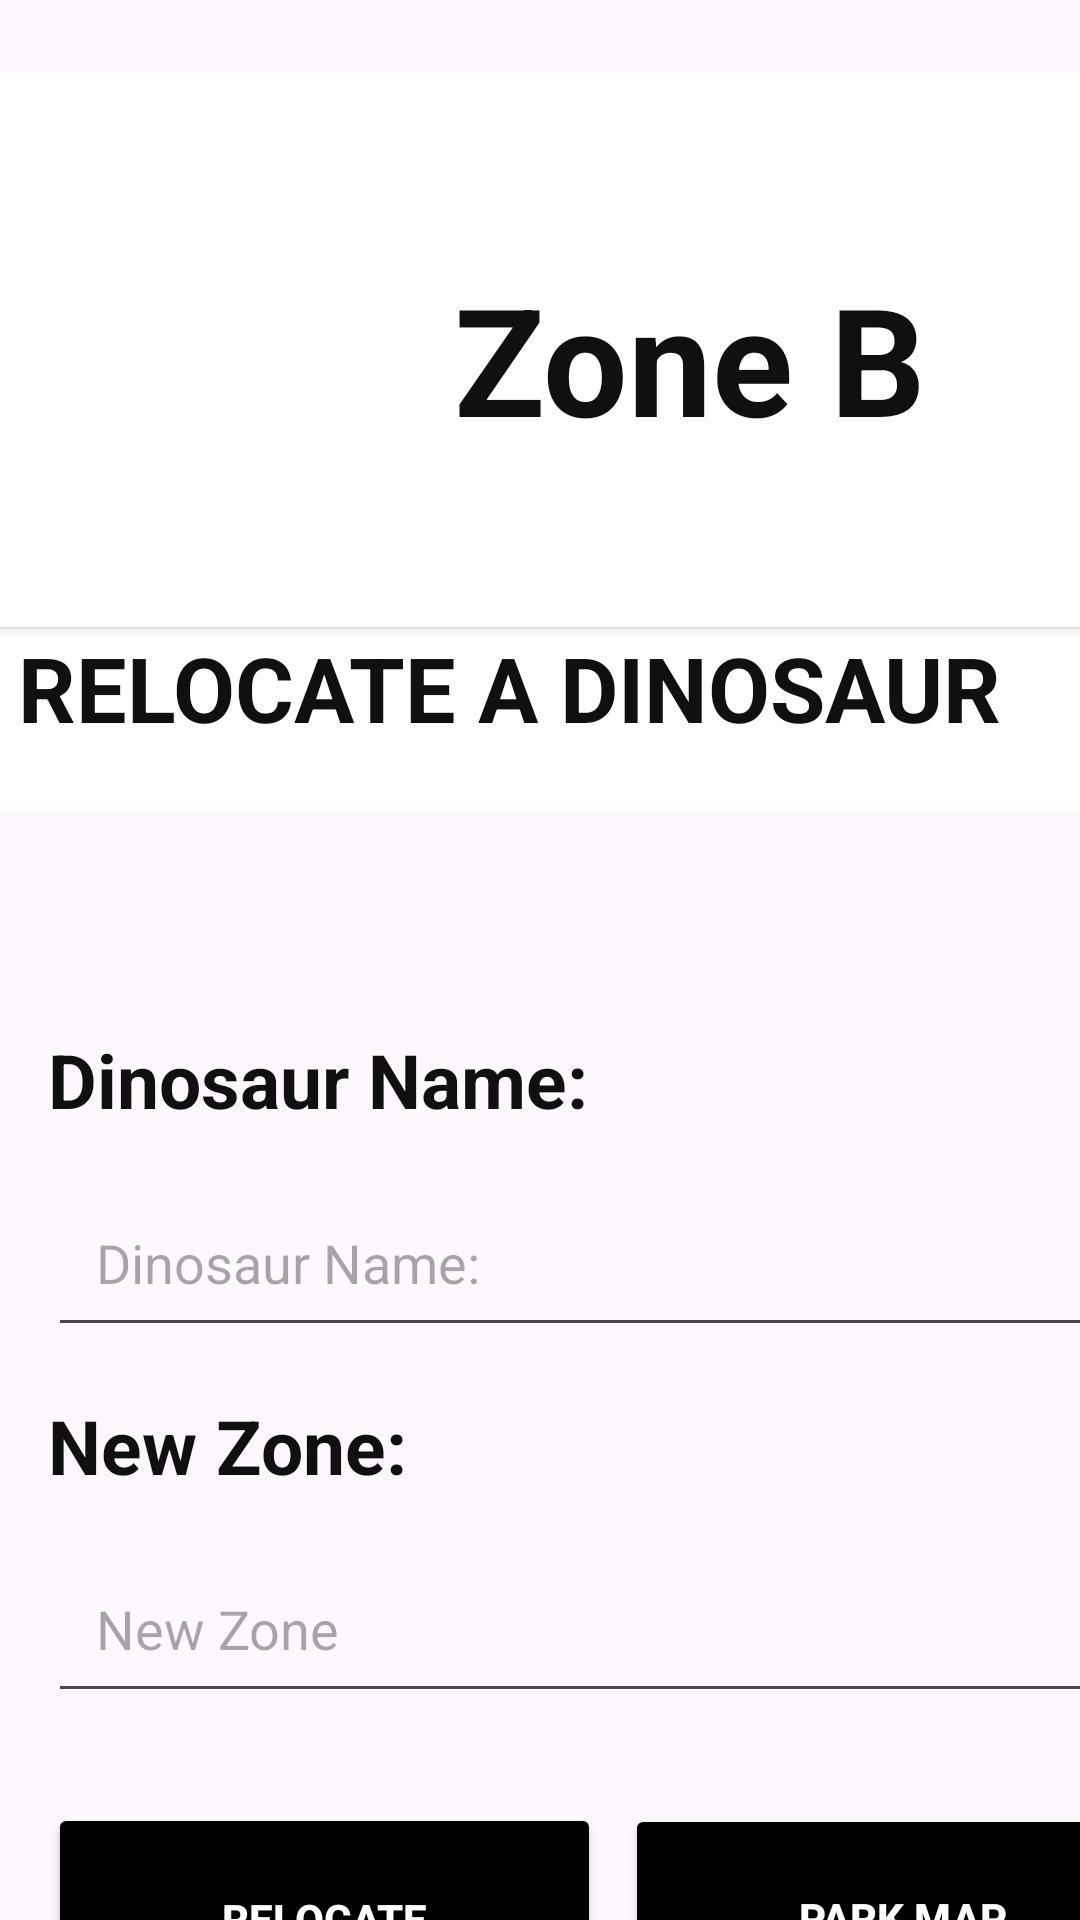

Produce the Android XML layout that renders to this screen, including the resource entries it uses.
<!-- AndroidManifest.xml: application theme Theme.Pp036lab5 -->
<!-- res/layout/activity_transfering.xml -->
<?xml version="1.0" encoding="utf-8"?>
<androidx.constraintlayout.widget.ConstraintLayout xmlns:android="http://schemas.android.com/apk/res/android"
    xmlns:app="http://schemas.android.com/apk/res-auto"
    xmlns:tools="http://schemas.android.com/tools"
    android:id="@+id/main"
    android:layout_width="match_parent"
    android:layout_height="match_parent"
    tools:context=".TransferingActivity">

    <LinearLayout
        android:id="@+id/top_bar"
        android:layout_width="400dp"
        android:layout_height="247dp"
        android:layout_marginTop="24dp"
        android:background="#FFFFFF"
        android:orientation="vertical"
        app:layout_constraintEnd_toEndOf="parent"
        app:layout_constraintHorizontal_bias="0.504"
        app:layout_constraintStart_toStartOf="parent"
        app:layout_constraintTop_toTopOf="parent">

        <androidx.cardview.widget.CardView
            android:layout_width="match_parent"
            android:layout_height="wrap_content"
            android:orientation="horizontal">


            <androidx.constraintlayout.widget.ConstraintLayout

                android:layout_width="match_parent"
                android:layout_height="185dp"
                android:layout_weight="1">

                <ImageView
                    android:id="@+id/logo"
                    android:layout_width="156dp"
                    android:layout_height="148dp"
                    app:layout_constraintBottom_toBottomOf="parent"
                    app:layout_constraintEnd_toEndOf="parent"
                    app:layout_constraintHorizontal_bias="0.025"
                    app:layout_constraintStart_toStartOf="parent"
                    app:layout_constraintTop_toTopOf="parent"
                    app:srcCompat="@drawable/logoo" />

                <TextView
                    android:id="@+id/Zone"
                    android:layout_width="212dp"
                    android:layout_height="84dp"
                    android:fontFamily=""
                    android:text="Zone B"
                    android:textColor="#101010"
                    android:textSize="50sp"

                    android:textStyle="bold"
                    app:layout_constraintBottom_toBottomOf="parent"
                    app:layout_constraintEnd_toEndOf="parent"
                    app:layout_constraintHorizontal_bias="0.342"
                    app:layout_constraintStart_toEndOf="@+id/logo"
                    app:layout_constraintTop_toTopOf="parent"
                    app:layout_constraintVertical_bias="0.613" />


            </androidx.constraintlayout.widget.ConstraintLayout>

        </androidx.cardview.widget.CardView>

        <TextView
            android:layout_width="347dp"
            android:layout_height="wrap_content"
            android:layout_marginStart="16dp"
            android:layout_marginBottom="16dp"
            android:baselineAligned="true"
            android:fontFamily=""
            android:gravity="center"
            android:text="RELOCATE A DINOSAUR"
            android:textColor="#101010"
            android:textSize="30sp"
            android:textStyle="bold" />


    </LinearLayout>

    <LinearLayout
        android:id="@+id/form"
        android:layout_width="412dp"
        android:layout_height="395dp"
        android:layout_marginTop="56dp"
        android:orientation="vertical"
        android:padding="16dp"
        app:layout_constraintEnd_toEndOf="parent"
        app:layout_constraintHorizontal_bias="0.0"
        app:layout_constraintStart_toStartOf="parent"
        app:layout_constraintTop_toBottomOf="@id/top_bar">

        <TextView
            android:layout_width="wrap_content"
            android:layout_height="wrap_content"
            android:layout_marginBottom="16dp"
            android:baselineAligned="true"
            android:fontFamily=""
            android:text="Dinosaur Name:"
            android:textColor="#101010"
            android:textSize="25sp"
            android:textStyle="bold" />

        <EditText
            android:id="@+id/dinosaurNameInput"
            android:layout_width="match_parent"
            android:layout_height="wrap_content"
            android:layout_marginBottom="16dp"
            android:hint="Dinosaur Name:"
            android:padding="16dp" />

        <TextView
            android:layout_width="wrap_content"
            android:layout_height="wrap_content"
            android:layout_marginBottom="16dp"
            android:baselineAligned="true"
            android:fontFamily=""
            android:text="New Zone:"
            android:textColor="#101010"
            android:textSize="25sp"
            android:textStyle="bold" />

        <EditText
            android:id="@+id/newZoneInput"
            android:layout_width="match_parent"
            android:layout_height="wrap_content"
            android:layout_marginBottom="16dp"

            android:hint="New Zone"
            android:padding="16dp" />

        <LinearLayout
            android:layout_width="377dp"
            android:layout_height="105dp"
            android:gravity="center"
            android:orientation="horizontal">


            <Button
                android:id="@+id/relocateButton"
                android:layout_width="0dp"
                android:layout_height="77dp"
                android:layout_marginEnd="8dp"
                android:layout_weight="1"
                android:backgroundTint="#000000"
                android:padding="12dp"
                android:text="RELOCATE"
                android:textColor="#FFFFFF"
                android:textStyle="bold" />

            <Button
                android:id="@+id/parkMapButton"
                android:layout_width="0dp"
                android:layout_height="76dp"
                android:layout_weight="1"
                android:backgroundTint="#000000"
                android:padding="12dp"
                android:text="PARK MAP"
                android:textColor="#FFFFFF"
                android:textStyle="bold" />
        </LinearLayout>
    </LinearLayout>


</androidx.constraintlayout.widget.ConstraintLayout>
<!-- resources referenced by this layout -->
<resources>
  <style name="Theme.Pp036lab5" parent="Base.Theme.Pp036lab5" />
  <style name="Base.Theme.Pp036lab5" parent="Theme.Material3.DayNight.NoActionBar">
          
          
      </style>
</resources>
